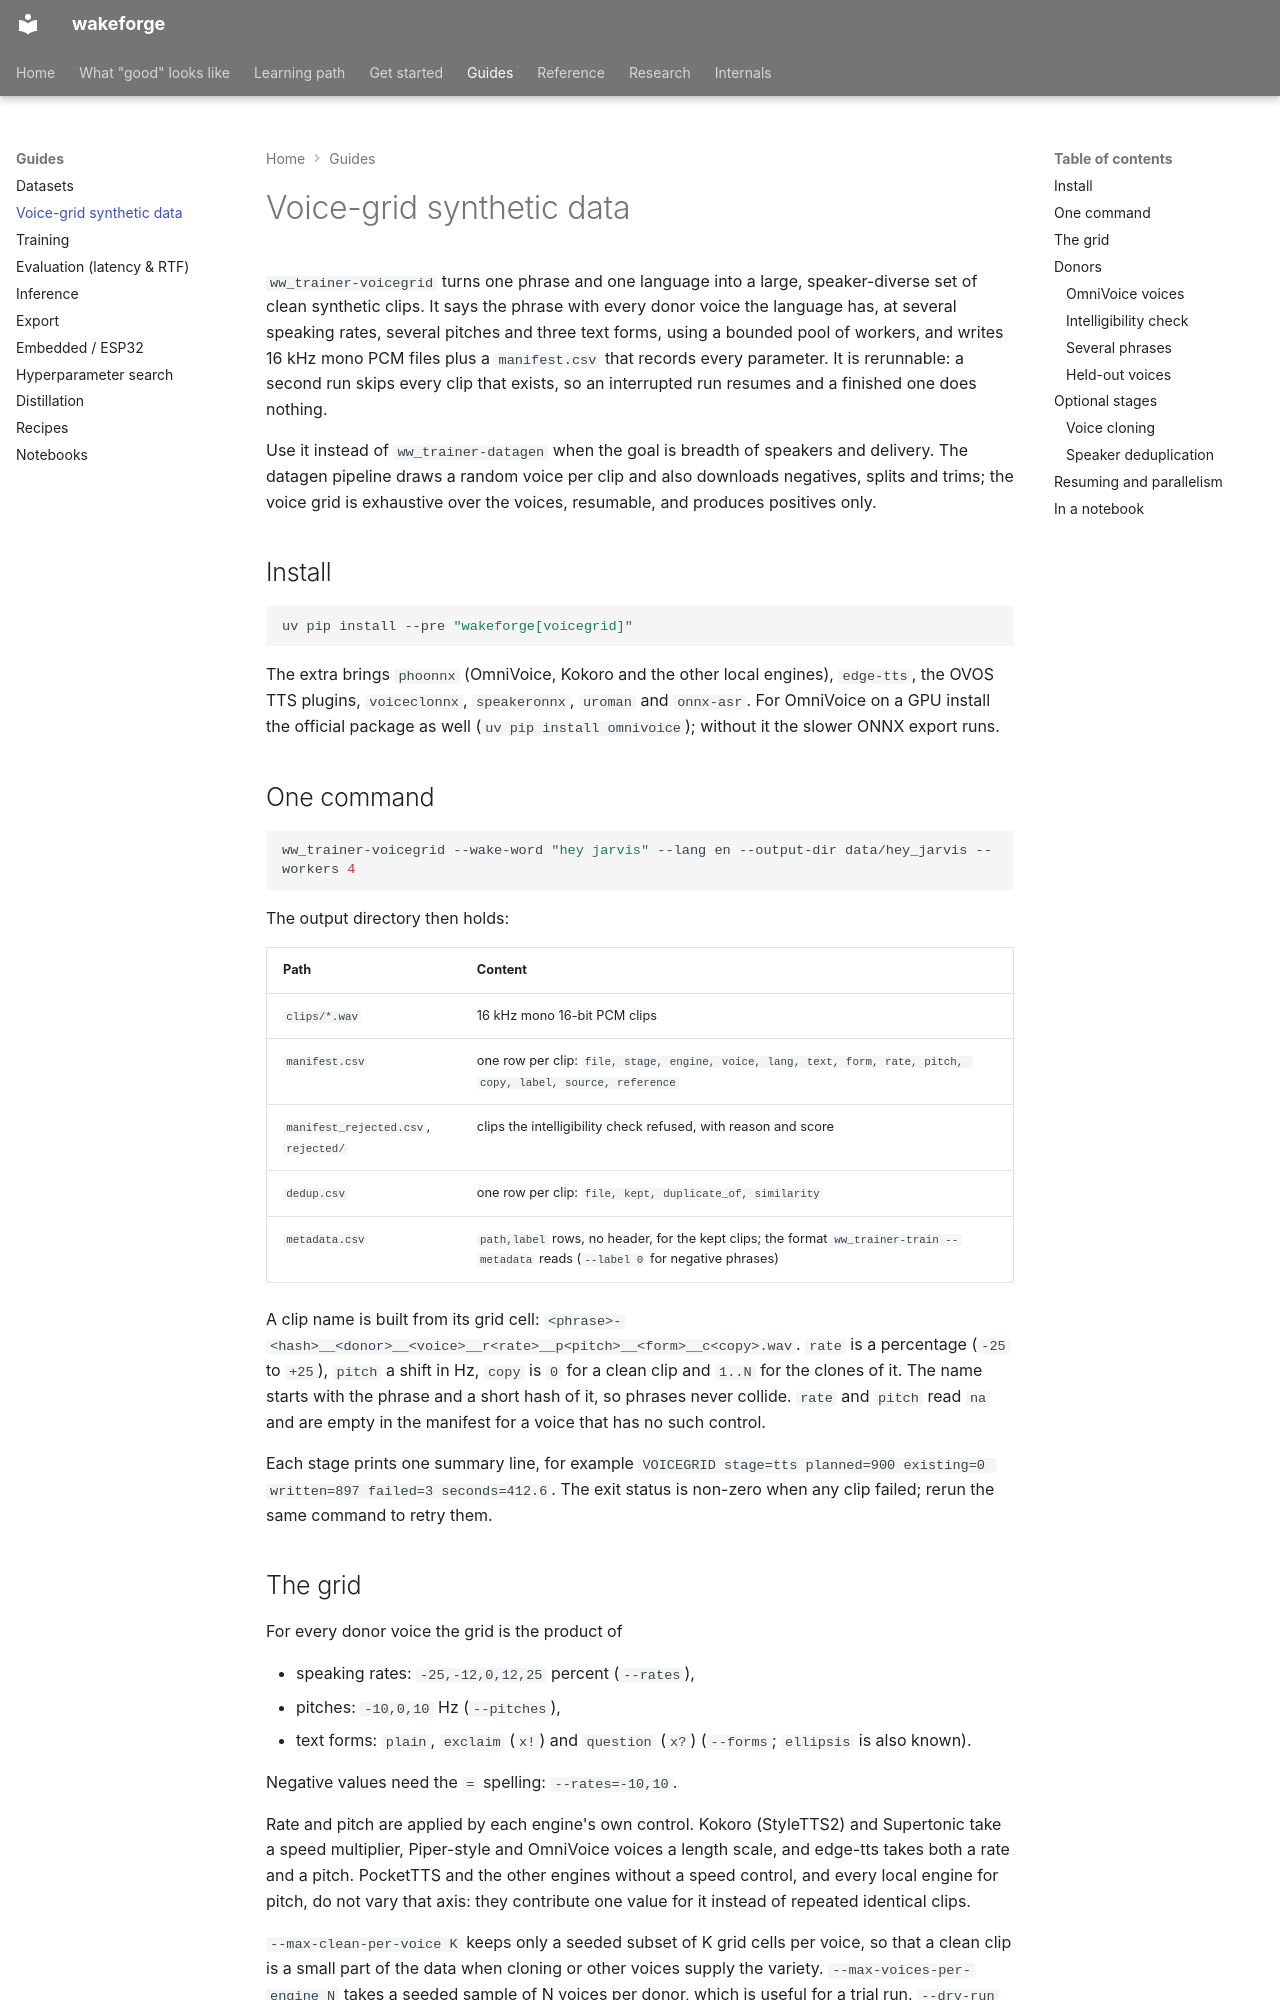

repository: TigreGotico/wakeforge · page: guides/voicegrid/index.html · generator: mkdocs

# Voice-grid synthetic data

`ww_trainer-voicegrid` turns one phrase and one language into a large, speaker-diverse set of clean
synthetic clips. It says the phrase with every donor voice the language has, at several speaking
rates, several pitches and three text forms, using a bounded pool of workers, and writes 16 kHz mono
PCM files plus a `manifest.csv` that records every parameter. It is rerunnable: a second run skips
every clip that exists, so an interrupted run resumes and a finished one does nothing.

Use it instead of `ww_trainer-datagen` when the goal is breadth of speakers and delivery. The
datagen pipeline draws a random voice per clip and also downloads negatives, splits and trims; the
voice grid is exhaustive over the voices, resumable, and produces positives only.

## Install

```bash
uv pip install --pre "wakeforge[voicegrid]"
```

The extra brings `phoonnx` (OmniVoice, Kokoro and the other local engines), `edge-tts`, the OVOS TTS
plugins, `voiceclonnx`, `speakeronnx`, `uroman` and `onnx-asr`. For OmniVoice on a GPU install the official package as well
(`uv pip install omnivoice`); without it the slower ONNX export runs.

## One command

```bash
ww_trainer-voicegrid --wake-word "hey jarvis" --lang en --output-dir data/hey_jarvis --workers 4
```

The output directory then holds:

| Path | Content |
|---|---|
| `clips/*.wav` | 16 kHz mono 16-bit PCM clips |
| `manifest.csv` | one row per clip: `file, stage, engine, voice, lang, text, form, rate, pitch, copy, label, source, reference` |
| `manifest_rejected.csv`, `rejected/` | clips the intelligibility check refused, with reason and score |
| `dedup.csv` | one row per clip: `file, kept, duplicate_of, similarity` |
| `metadata.csv` | `path,label` rows, no header, for the kept clips; the format `ww_trainer-train --metadata` reads (`--label 0` for negative phrases) |

A clip name is built from its grid cell: `<phrase>-<hash>__<donor>__<voice>__r<rate>__p<pitch>__<form>__c<copy>.wav`.
`rate` is a percentage (`-25` to `+25`), `pitch` a shift in Hz, `copy` is `0` for a clean clip and
`1..N` for the clones of it. The name starts with the phrase and a short hash of it, so phrases never collide. `rate` and `pitch` read `na` and are empty in the manifest for a voice
that has no such control.

Each stage prints one summary line, for example
`VOICEGRID stage=tts planned=900 existing=0 written=897 failed=3 seconds=412.6`. The exit status is
non-zero when any clip failed; rerun the same command to retry them.

## The grid

For every donor voice the grid is the product of

- speaking rates: `-25,-12,0,12,25` percent (`--rates`),
- pitches: `-10,0,10` Hz (`--pitches`),
- text forms: `plain`, `exclaim` (`x!`) and `question` (`x?`) (`--forms`; `ellipsis` is also known).

Negative values need the `=` spelling: `--rates=-10,10`.

Rate and pitch are applied by each engine's own control. Kokoro (StyleTTS2) and Supertonic take a
speed multiplier, Piper-style and OmniVoice voices a length scale, and edge-tts takes both a rate and
a pitch. PocketTTS and the other engines without a speed control, and every local engine for pitch,
do not vary that axis: they contribute one value for it instead of repeated identical clips.

`--max-clean-per-voice K` keeps only a seeded subset of K grid cells per voice, so that a clean clip
is a small part of the data when cloning or other voices supply the variety. `--max-voices-per-engine N`
takes a seeded sample of N voices per donor, which is useful for a trial run. `--dry-run` prints the
number of clips the grid would produce and writes nothing.
